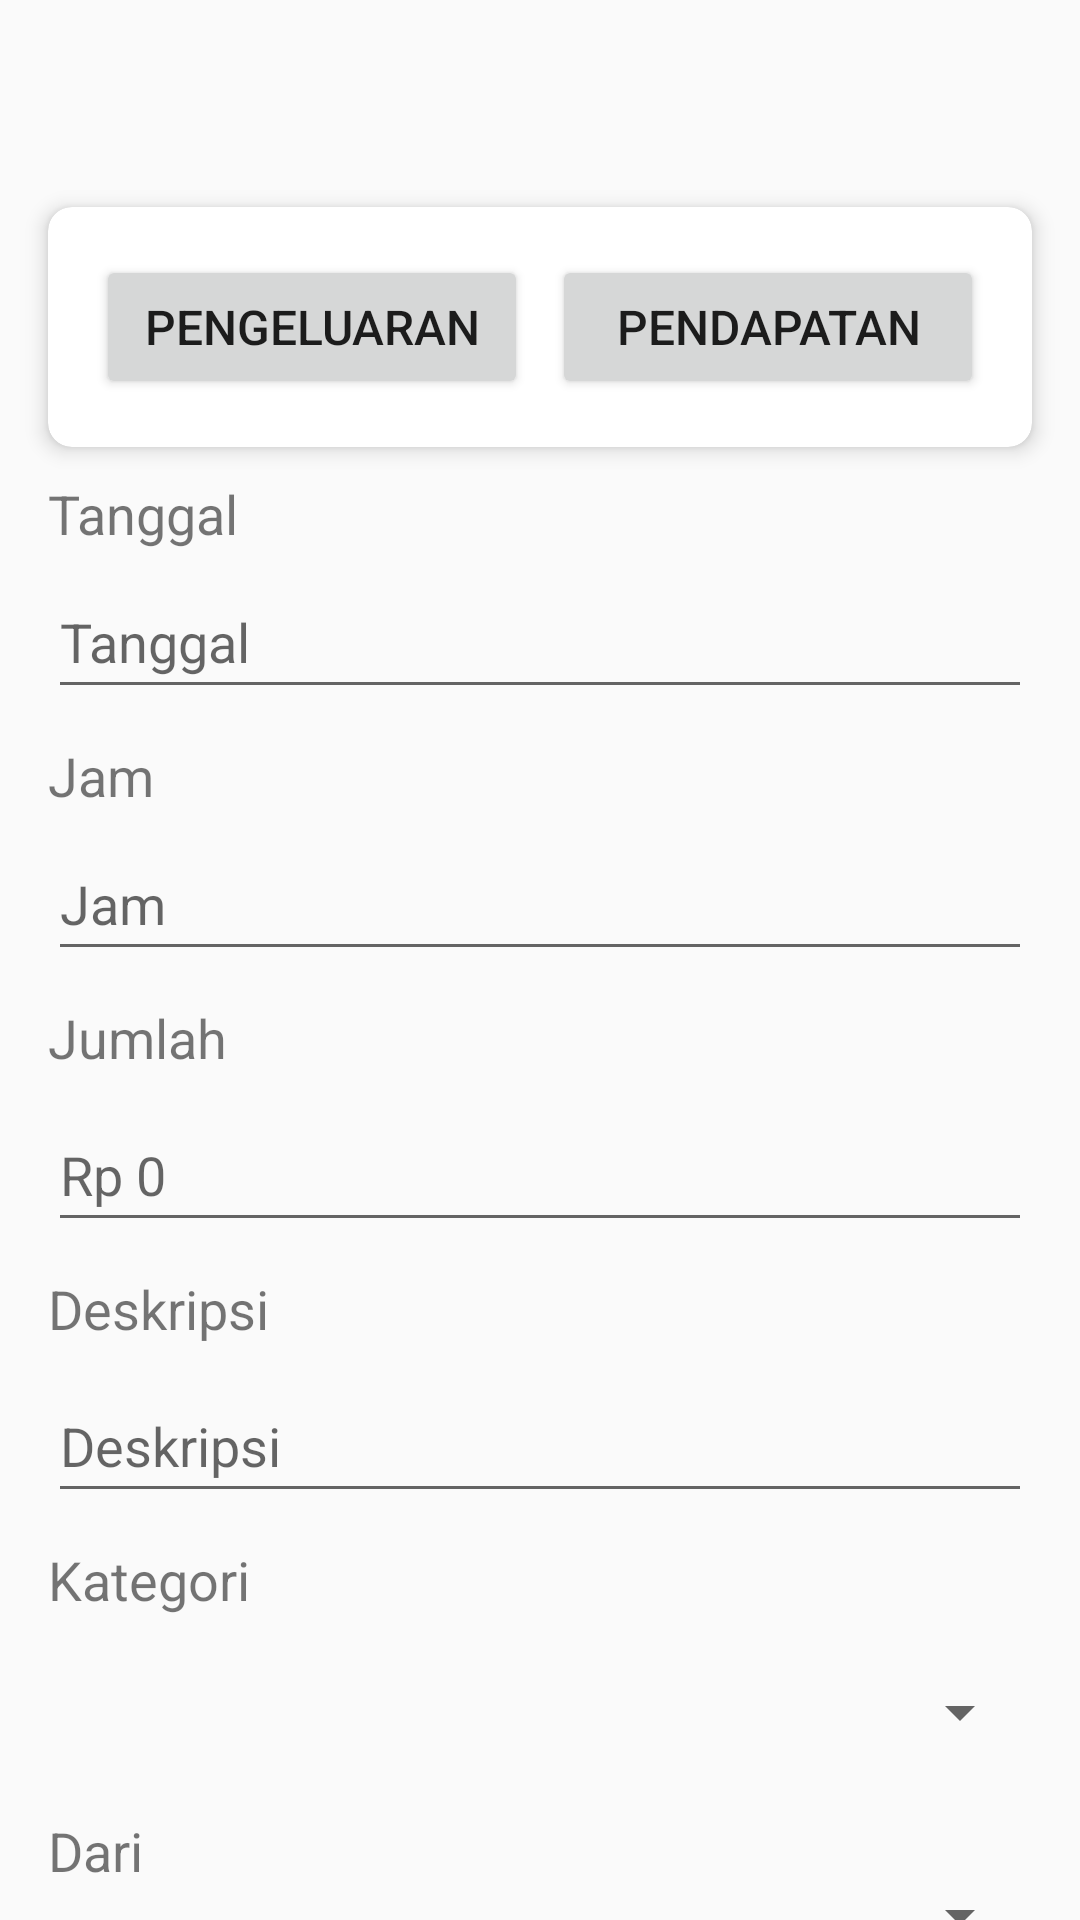

The Android layout XML behind this screen, and the referenced resources:
<!-- AndroidManifest.xml: application theme AppTheme -->
<!-- res/layout/activity_transaction_pendapatan.xml -->
<RelativeLayout xmlns:android="http://schemas.android.com/apk/res/android"
    xmlns:app="http://schemas.android.com/apk/res-auto"
    xmlns:tools="http://schemas.android.com/tools"
    android:layout_width="match_parent"
    android:layout_height="match_parent"
    android:background="@drawable/background2"
    tools:context=".transaction_pendapatan_activity">

    <ImageButton
        android:id="@+id/btnClose"
        android:layout_width="wrap_content"
        android:layout_height="wrap_content"
        android:layout_alignParentEnd="true"
        android:layout_marginTop="16dp"
        android:layout_marginEnd="16dp"
        android:background="@android:color/transparent"
        android:minWidth="48dp"
        android:minHeight="48dp"
        android:src="@drawable/close"
        android:contentDescription="Tutup" />

    
    <androidx.cardview.widget.CardView
        android:id="@+id/cardview_kategori"
        android:layout_width="match_parent"
        android:layout_height="wrap_content"
        android:layout_marginTop="5dp"
        android:layout_marginStart="16dp"
        android:layout_marginEnd="16dp"
        app:cardCornerRadius="8dp"
        android:layout_below="@+id/btnClose"
        app:cardElevation="4dp">

        <LinearLayout
            android:layout_width="match_parent"
            android:layout_height="wrap_content"
            android:orientation="horizontal"
            android:padding="16dp">

            
            <Button
                android:id="@+id/btn_pengeluaran"
                android:layout_width="0dp"
                android:layout_height="wrap_content"
                android:layout_weight="1"
                android:text="Pengeluaran"
                android:textSize="16sp" />

            
            <Space
                android:layout_width="8dp"
                android:layout_height="match_parent" />

            
            <Button
                android:id="@+id/btn_pendapatan"
                android:layout_width="0dp"
                android:layout_height="wrap_content"
                android:layout_weight="1"
                android:text="Pendapatan"
                android:textSize="16sp" />
        </LinearLayout>
    </androidx.cardview.widget.CardView>

    
    <TextView
        android:id="@+id/tv_tanggal"
        android:layout_width="wrap_content"
        android:layout_height="wrap_content"
        android:text="Tanggal"
        android:textSize="18sp"
        android:layout_below="@id/cardview_kategori"
        android:layout_marginTop="10dp"
        android:layout_marginStart="16dp" />

    
    <com.google.android.material.textfield.TextInputEditText
        android:id="@+id/tanggalID"
        android:layout_width="match_parent"
        android:layout_height="wrap_content"
        android:layout_below="@id/tv_tanggal"
        android:layout_marginStart="16dp"
        android:layout_marginTop="5dp"
        android:layout_marginEnd="16dp"
        android:hint="Tanggal"
        android:inputType="date"
        android:focusable="false"
        android:minHeight="48dp" />

    
    <TextView
        android:id="@+id/tv_jam"
        android:layout_width="wrap_content"
        android:layout_height="wrap_content"
        android:text="Jam"
        android:textSize="18sp"
        android:layout_below="@id/tanggalID"
        android:layout_marginTop="10dp"
        android:layout_marginStart="16dp" />

    

    <com.google.android.material.textfield.TextInputEditText
        android:id="@+id/jamID"
        android:layout_width="match_parent"
        android:layout_height="wrap_content"
        android:layout_below="@id/tv_jam"
        android:layout_marginStart="16dp"
        android:layout_marginTop="5dp"
        android:layout_marginEnd="16dp"
        android:hint="Jam"
        android:inputType="time"
        android:focusable="false"
        android:minHeight="48dp" />

    
    <TextView
        android:id="@+id/tv_jumlah"
        android:layout_width="wrap_content"
        android:layout_height="wrap_content"
        android:text="Jumlah"
        android:textSize="18sp"
        android:layout_below="@id/jamID"
        android:layout_marginTop="10dp"
        android:layout_marginStart="16dp" />

    <com.google.android.material.textfield.TextInputEditText
        android:id="@+id/jumlahID"
        android:layout_width="match_parent"
        android:layout_height="wrap_content"
        android:layout_below="@id/tv_jumlah"
        android:layout_marginStart="16dp"
        android:layout_marginTop="8dp"
        android:layout_marginEnd="16dp"
        android:hint="Rp 0"
        android:inputType="number"
        android:minHeight="48dp" />

    
    <TextView
        android:id="@+id/tv_deskripsi"
        android:layout_width="wrap_content"
        android:layout_height="wrap_content"
        android:text="Deskripsi"
        android:textSize="18sp"
        android:layout_below="@id/jumlahID"
        android:layout_marginTop="10dp"
        android:layout_marginStart="16dp" />

    
    <com.google.android.material.textfield.TextInputEditText
        android:id="@+id/deskripsiID"
        android:layout_width="match_parent"
        android:layout_height="wrap_content"
        android:layout_below="@id/tv_deskripsi"
        android:layout_marginStart="16dp"
        android:layout_marginTop="8dp"
        android:layout_marginEnd="16dp"
        android:hint="Deskripsi"
        android:minHeight="48dp" />

    
    <TextView
        android:id="@+id/tv_kategori"
        android:layout_width="wrap_content"
        android:layout_height="wrap_content"
        android:text="Kategori"
        android:textSize="18sp"
        android:layout_below="@id/deskripsiID"
        android:layout_marginTop="10dp"
        android:layout_marginStart="16dp" />

    
    <Spinner
        android:id="@+id/kategoriID"
        android:layout_width="match_parent"
        android:layout_height="wrap_content"
        android:layout_below="@id/tv_kategori"
        android:layout_marginStart="16dp"
        android:layout_marginTop="8dp"
        android:layout_marginEnd="16dp"
        android:minHeight="48dp" />

    
    <TextView
        android:id="@+id/DompetPos"
        android:layout_width="wrap_content"
        android:layout_height="wrap_content"
        android:text="Dari"
        android:textSize="18sp"
        android:layout_below="@id/kategoriID"
        android:layout_marginTop="10dp"
        android:layout_marginStart="16dp" />

    
    <Spinner
        android:id="@+id/dompetID"
        android:layout_width="match_parent"
        android:layout_height="wrap_content"
        android:layout_below="@id/DompetPos"
        android:layout_marginStart="16dp"
        android:layout_marginTop="8dp"
        android:layout_marginEnd="16dp"
        android:minHeight="32dp"
        tools:ignore="TouchTargetSizeCheck" />

    <Button
        android:id="@+id/SimpanPendapatan"
        android:layout_width="wrap_content"
        android:layout_height="wrap_content"
        android:layout_below="@id/dompetID"
        android:layout_centerHorizontal="true"
        android:layout_marginTop="20dp"
        android:background="@color/menu_icon_color"
        android:minHeight="40dp"
        android:text="Simpan"
        tools:ignore="TouchTargetSizeCheck" />
</RelativeLayout>
<!-- resources referenced by this layout -->
<resources>
  <color name="menu_icon_color">#55E092</color>
  <style name="AppTheme" parent="Theme.AppCompat.Light.NoActionBar">
          <item name="colorPrimary">#FFFFFFFF</item>
          <item name="colorPrimaryDark">#FFFFFFFF</item>
          <item name="colorAccent">#55E092</item>
          <item name="android:statusBarColor">@android:color/white</item>
      </style>
</resources>
